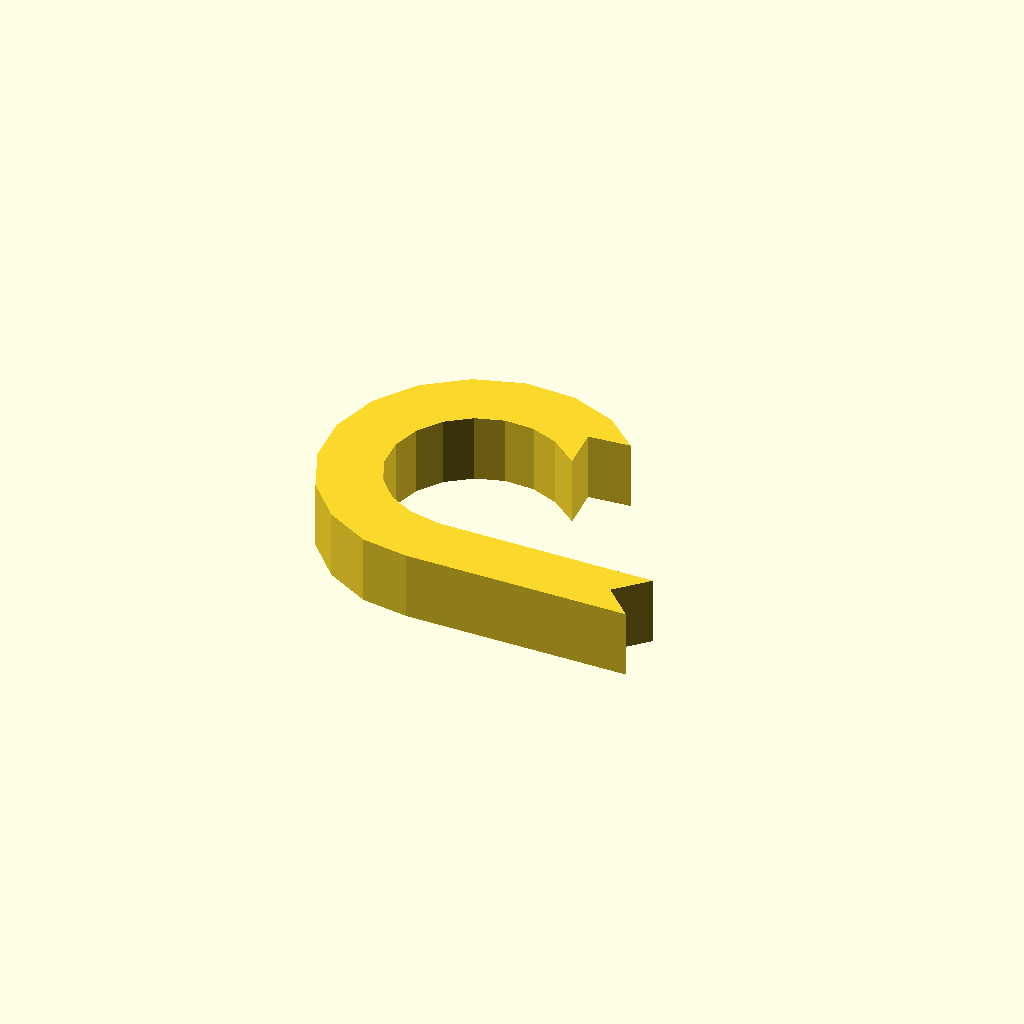
Cell 1: the model at its default parameters.
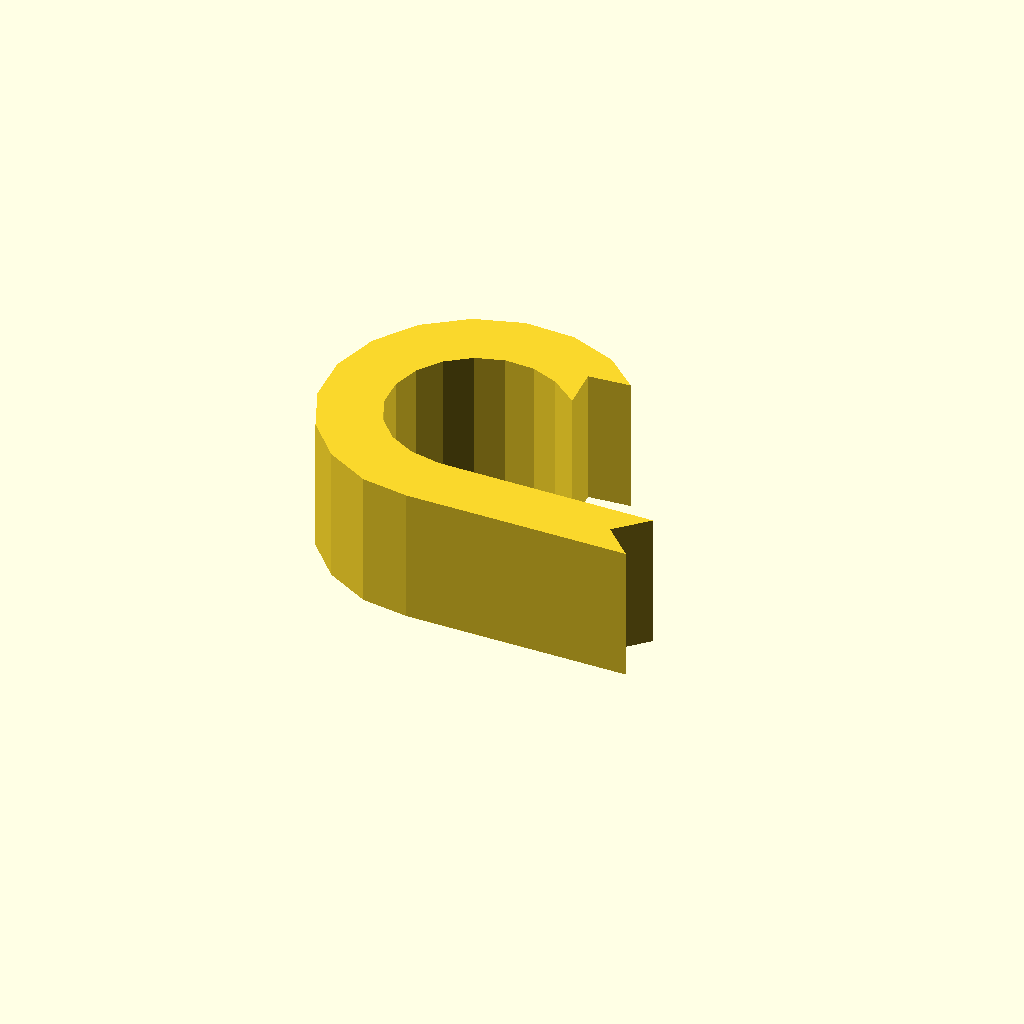
Cell 2 — profile_height set to 16, the other parameters unchanged.
One fixed orthographic camera (rotation 55°, 0°, 25°; colour scheme Cornfield) for every cell.
The OpenSCAD source (optional_data/data/sketch1/eyelugs/part_0093.scad):
$fn = 32;

// ----------------------------------------------------------------------
// Eye lug: ring_tail, 8 mm thick
// ----------------------------------------------------------------------

// --- parameters (mm) ---
profile_height = 8;       // extrusion height
profile_points = 30;      // points of the closed outline

profile = [[25.674, 28.805], [30.608, 29.201], [26.688, 32.74], [21.194, 34.877], [15.303, 35.091], [9.668, 33.359], [4.913, 29.873], [1.567, 25.02], [0, 19.337], [0.386, 13.454], [2.681, 8.024], [6.632, 3.649], [11.801, 0.813], [17.317, 0], [43.614, 0.037], [40.114, 3.537], [43.614, 7.037], [17.91, 7.074], [14.234, 7.813], [11.229, 9.462], [8.931, 12.006], [7.597, 15.163], [7.372, 18.583], [8.284, 21.888], [10.229, 24.71], [12.994, 26.737], [16.27, 27.744], [19.695, 27.619], [22.89, 26.377], [26.069, 23.871]];  // single closed polygon, 30 points, counter clockwise

// --- the one profile operation ---
linear_extrude(height = profile_height) polygon(points = profile);
Customizer parameters (derived from the source; name, type, default, range or options):
profile_height: number, default 8
profile_points: number, default 30
